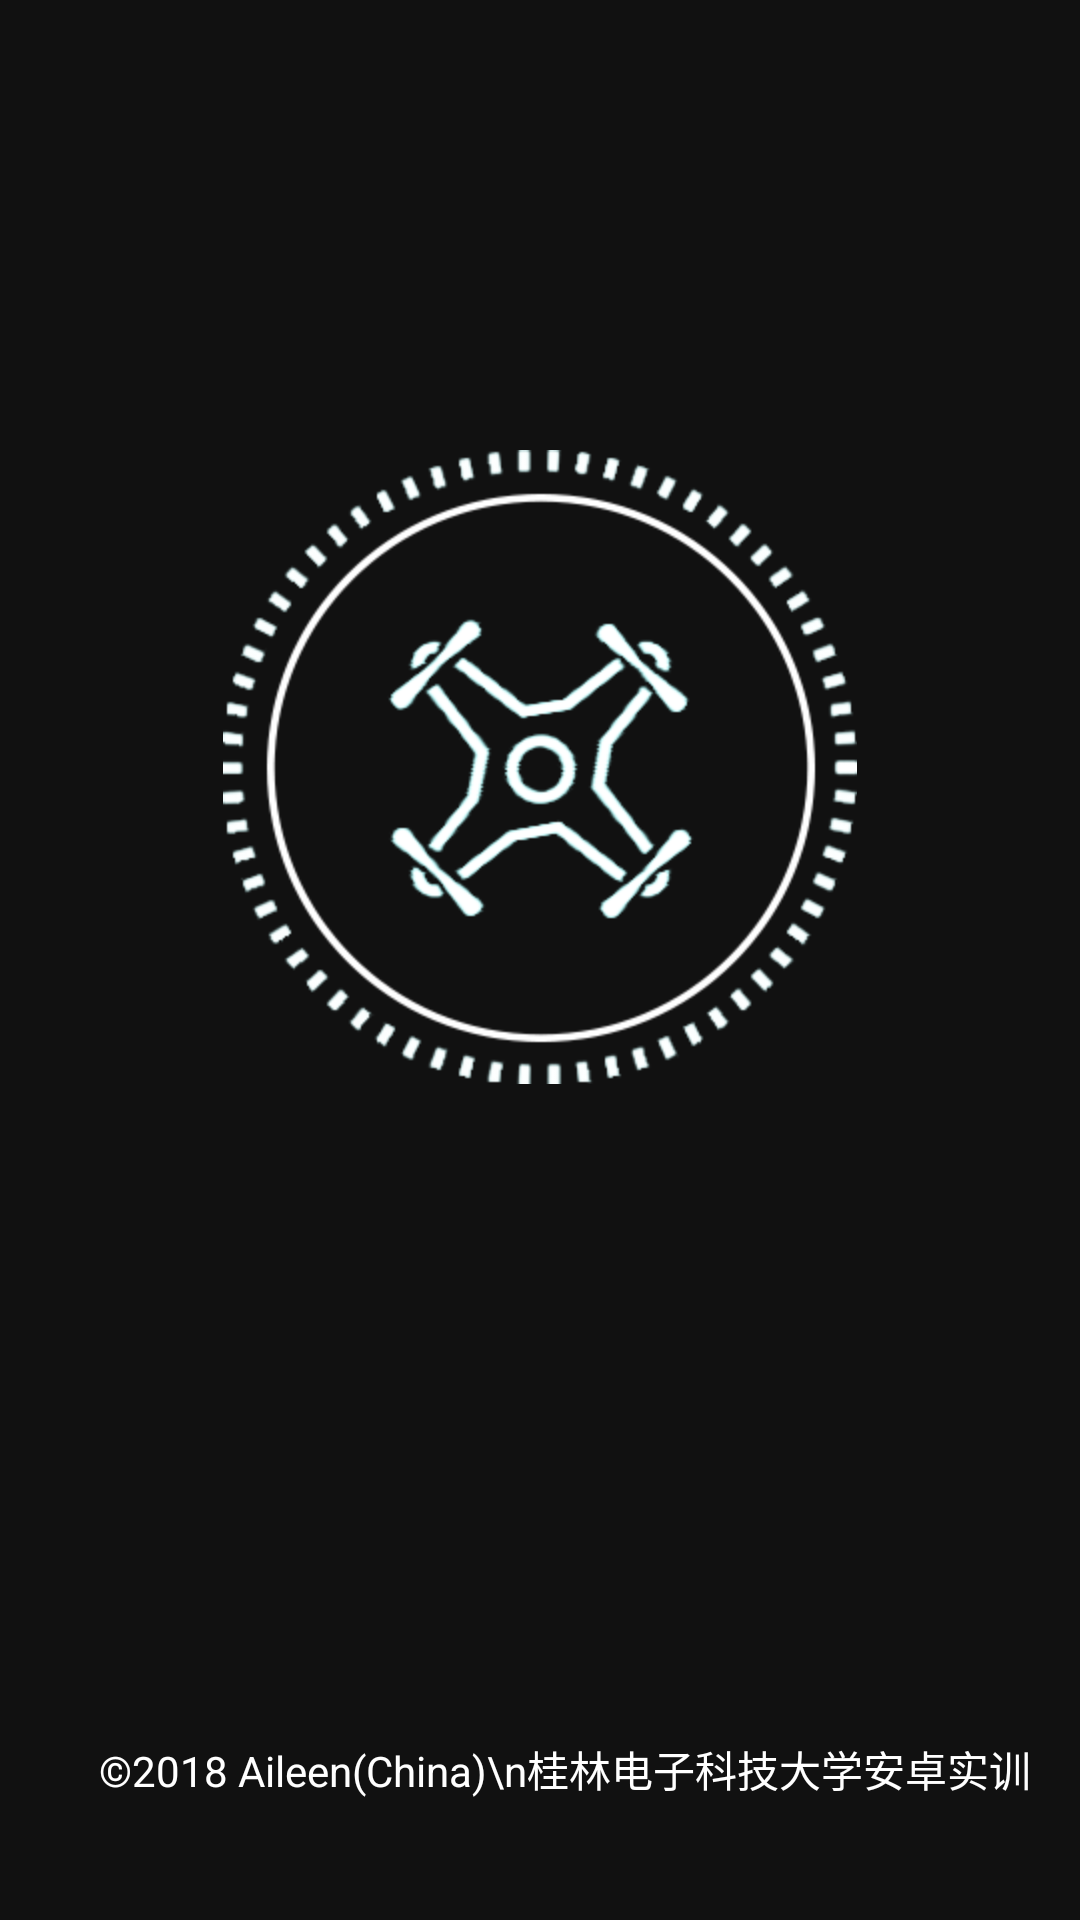

Write the Android layout XML for this screen, with the resource values it uses.
<!-- AndroidManifest.xml: activity theme AppTheme.Splash -->
<!-- res/layout/activity_welcome.xml -->
<?xml version="1.0" encoding="utf-8"?>
<android.support.constraint.ConstraintLayout xmlns:android="http://schemas.android.com/apk/res/android"
    xmlns:app="http://schemas.android.com/apk/res-auto"
    xmlns:tools="http://schemas.android.com/tools"
    android:layout_width="match_parent"
    android:layout_height="match_parent"
    tools:context=".WelcomeActivity">

    <LinearLayout
        android:layout_width="match_parent"
        android:layout_height="match_parent"
        android:background="#111111"
        android:orientation="vertical">

        <LinearLayout
            android:layout_width="match_parent"
            android:layout_height="wrap_content"
            android:orientation="vertical">

            <ImageView
                android:id="@+id/wel_logo"
                android:layout_width="wrap_content"
                android:layout_height="wrap_content"
                android:layout_gravity="center"
                android:layout_marginTop="150dp"
                android:background="@mipmap/action_logo" />
        </LinearLayout>

        <LinearLayout
            android:layout_gravity="center"
            android:layout_width="match_parent"
            android:layout_height="match_parent"
            android:orientation="vertical">
            <LinearLayout
                android:layout_width="wrap_content"
                android:layout_height="match_parent"
                android:layout_gravity="center">
                <TextView
                    android:layout_width="wrap_content"
                    android:layout_height="wrap_content"
                    android:textColor="#ffffff"
                    android:layout_gravity="bottom"
                    android:layout_marginBottom="20dp"
                    android:text="     ©2018 Aileen(China)\n桂林电子科技大学安卓实训"/>
            </LinearLayout>

        </LinearLayout>

    </LinearLayout>
</android.support.constraint.ConstraintLayout>
<!-- resources referenced by this layout -->
<resources>
  <!-- mipmap action_logo: png bitmap (mipmap-hdpi, 38283 bytes) -->
  <style name="AppTheme.Splash" parent="AppTheme.Full">
          <item name="android:windowBackground">@android:color/transparent</item>
          <item name="android:colorBackgroundCacheHint">@null</item>
          <item name="android:windowIsTranslucent">true</item>
      </style>
  <style name="AppTheme.Full" parent="AppTheme.NoActionBar">
          <item name="android:windowFullscreen">true</item>
      </style>
  <style name="AppTheme.NoActionBar">
          <item name="windowActionBar">false</item>
          <item name="windowNoTitle">true</item>
      </style>
</resources>
